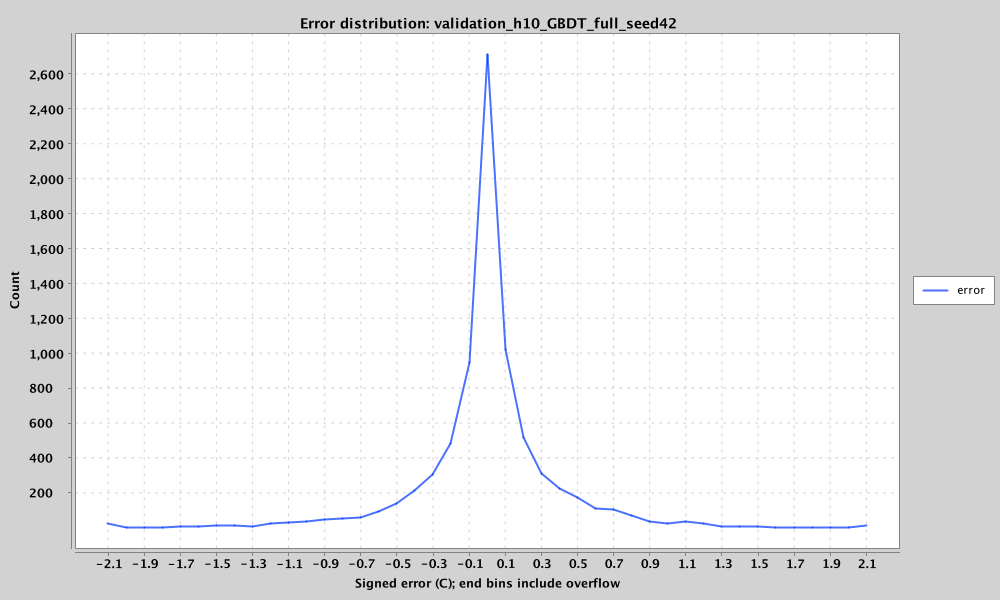

The data file committed next to this chart (first rows):
bin_center_c, count, overflow
-2.1, 26.0, lower
-2.0, 3.0, 
-1.9, 6.0, 
-1.8, 2.0, 
-1.7, 11.0, 
-1.6, 9.0, 
-1.5, 13.0, 
-1.4, 15.0, 
-1.3, 12.0, 
-1.2, 24.0, 
-1.1, 33.0, 
-1.0, 36.0, 
-0.9, 51.0, 
-0.8, 56.0, 
-0.7, 62.0, 
-0.6, 97.0, 
-0.5, 139.0, 
-0.4, 214.0, 
-0.3, 306.0, 
-0.2, 483.0, 
-0.1, 951.0, 
0.0, 2714, 
0.1, 1022, 
0.2, 518.0, 
0.3, 315.0, 
0.4, 229.0, 
0.5, 177.0, 
0.6, 112.0, 
0.7, 106.0, 
0.8, 73.0, 
0.9, 38.0, 
1.0, 29.0, 
1.1, 35.0, 
1.2, 24.0, 
1.3, 12.0, 
1.4, 10.0, 
1.5, 9.0, 
1.6, 4.0, 
1.7, 2.0, 
1.8, 5.0, 
1.9, 1.0, 
2.0, 1.0, 
2.1, 15.0, upper
